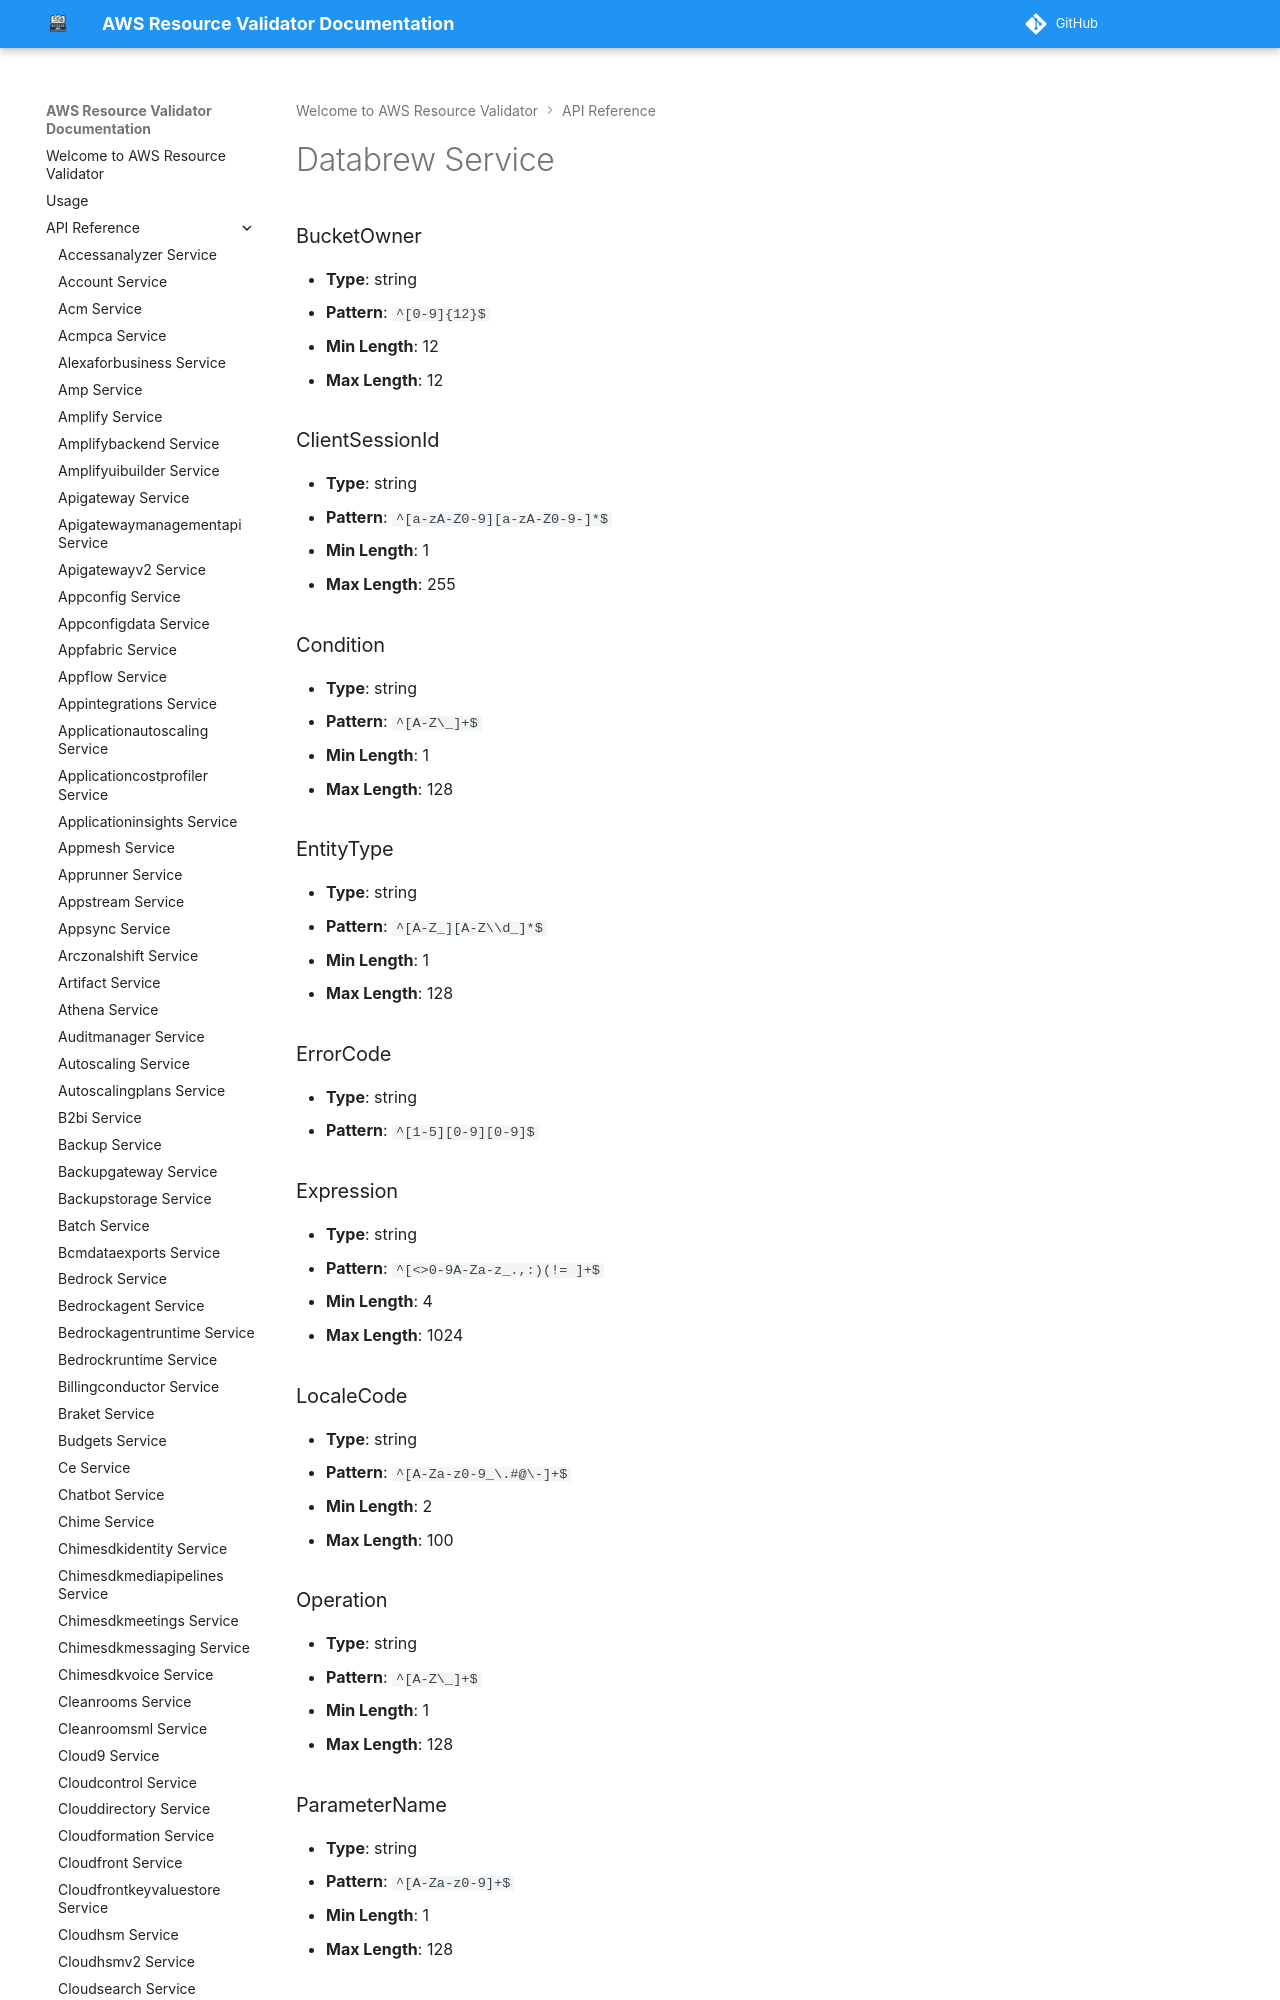

repository: CoreOxide/aws_resource_validator · page: api/databrew/index.html · generator: mkdocs

# Databrew Service

### BucketOwner
- **Type**: string
- **Pattern**: `^[0-9]{12}$`
- **Min Length**: 12
- **Max Length**: 12

### ClientSessionId
- **Type**: string
- **Pattern**: `^[a-zA-Z0-9][a-zA-Z0-9-]*$`
- **Min Length**: 1
-
